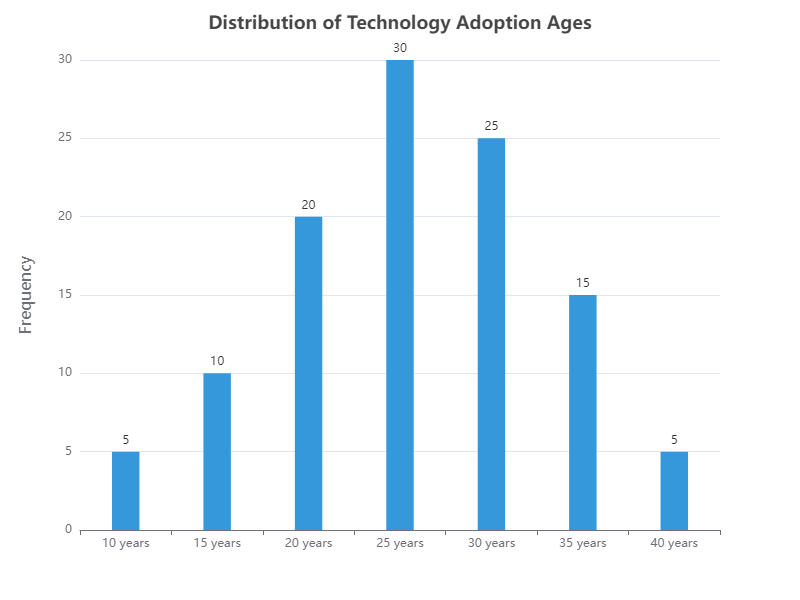

The file beside this chart, header and first rows:
value, frequency
10, 5
15, 10
20, 20
25, 30
30, 25
35, 15
40, 5
